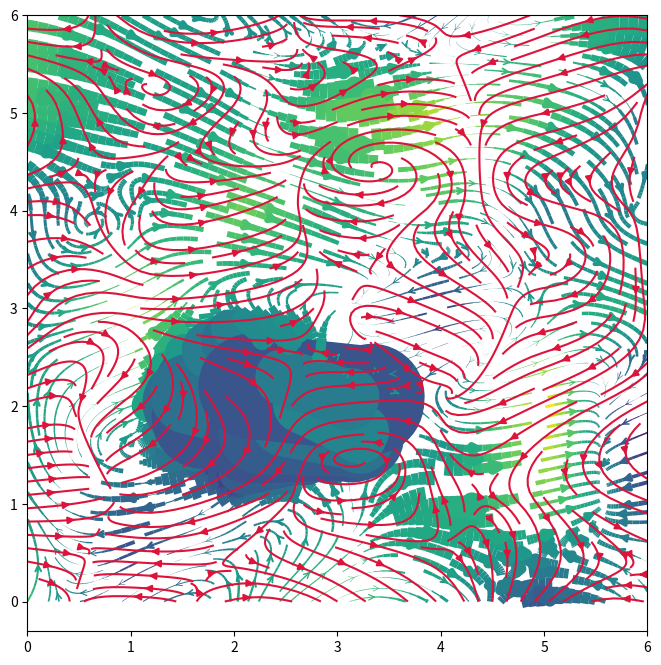

Write the Python code that produced this figure. (Note: this script raises an exception after producing the figure.)
import numpy as np
import matplotlib.pyplot as plt

fig = plt.figure(figsize=(7, 9))
ax0 = fig.add_subplot()
#  X = np.arange(7)
X = np.array([0, 1, 2, 3, 4, 5, 6])

#  Y = np.arange(7)
Y = np.array([0, 1, 2, 3, 4, 5, 6])
"Характеристики для зелено-синего векторного поля"
max_u1=1500
min_u1=-1400

max_v1=400
min_v1=-600
"Характеристики для красного векторного поля"
max_u2=1500
min_u2=-1400

max_v2=400
min_v2=-600
fig, axes = plt.subplots()
u1=(max_u1-min_u1)*np.random.random((7,7))+min_u1
v1=(max_v1-min_v1)*np.random.random((7,7))+min_v1
u2=(max_u2-min_u2)*np.random.random((7,7))+min_u2
v2=(max_v2-min_v2)*np.random.random((7,7))+min_v2
"""X, Y - матрицы для задания пространства, где будут векторы, U, V - векторные поля
density-частота линий, maxlength - максимальная длина одной линии, linewidth - толщина"""
axes.streamplot(X, Y, u1,v1, color=u1+v1,density=2,maxlength=0.4,linewidth=2-u1/v1,arrowstyle = "->")
axes.streamplot(X, Y, u2,v2, color="crimson",density=1.5)

fig.set_figwidth(8)    #  ширина и
fig.set_figheight(8)    #  высота "Figure"
plt.grid(b=False)
plt.axis('off')
plt.show()
#fig.savefig('CHTO PROISHODIT.png', transparent=False, dpi=80, bbox_inches="tight")